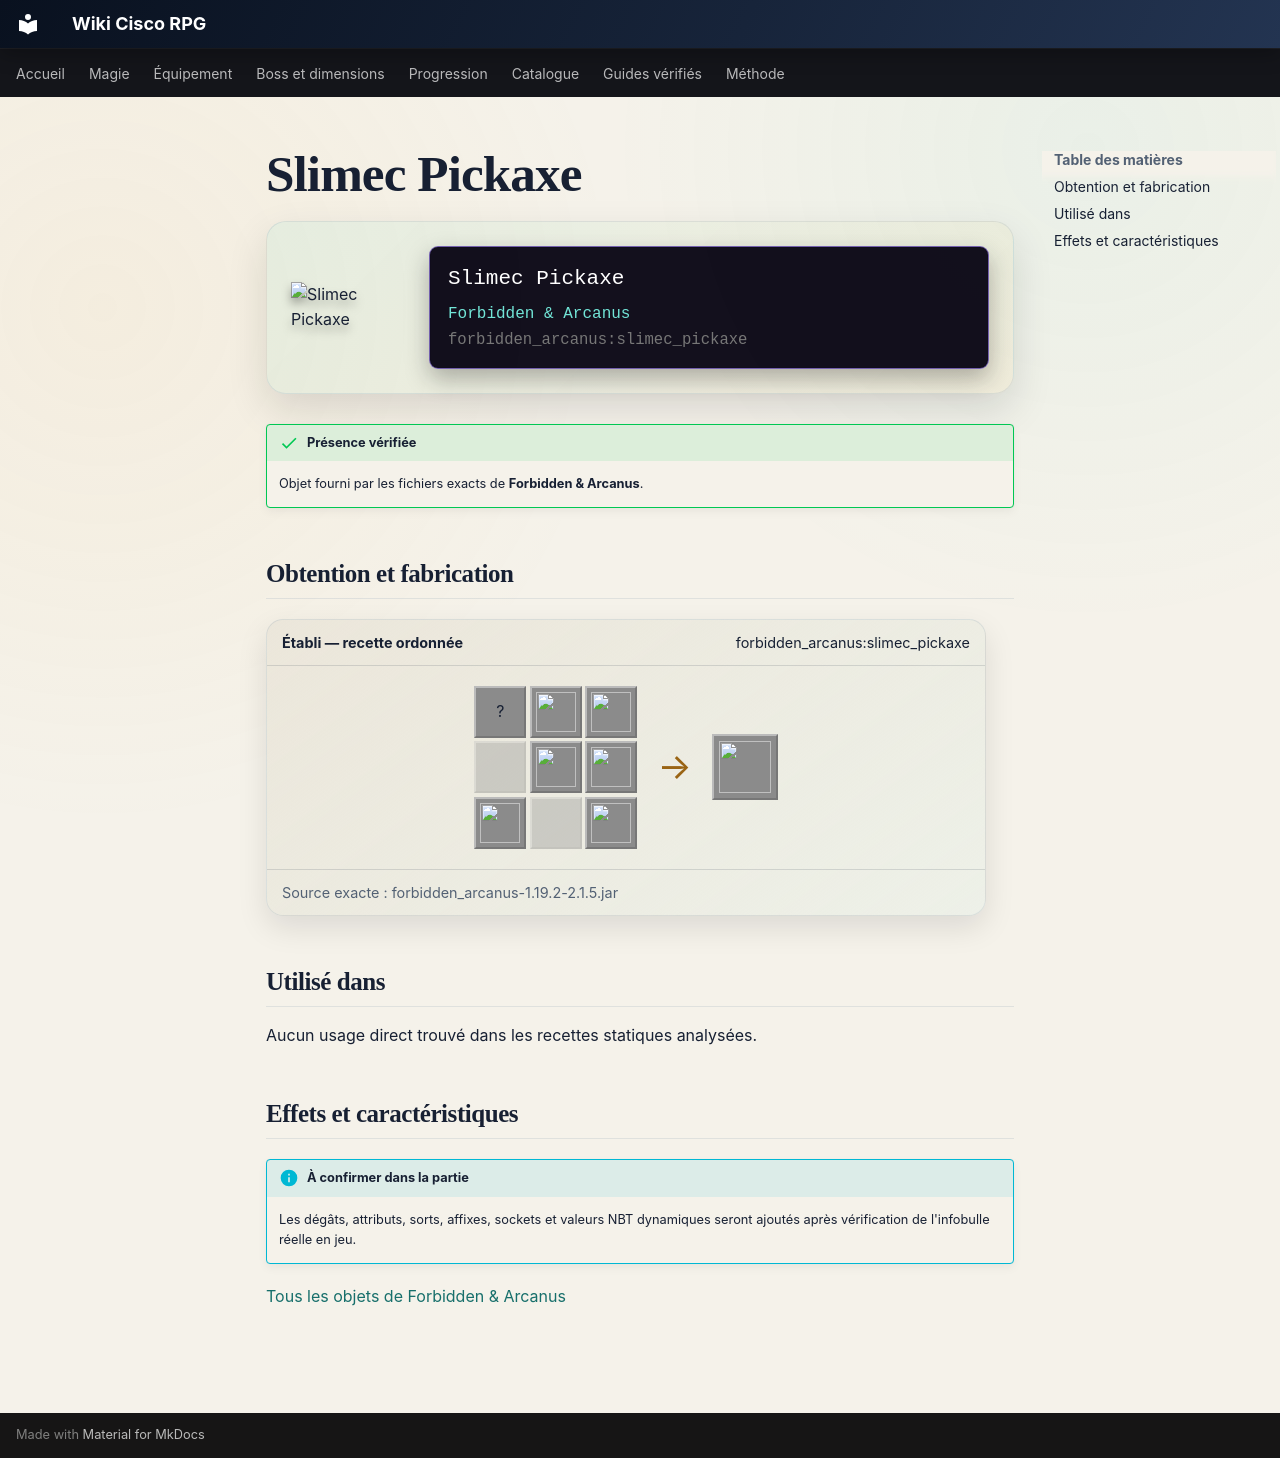

repository: Kloups-Dev/wiki-cisco-rpg · page: catalogue/objets/forbidden_arcanus/slimec_pickaxe/index.html · generator: mkdocs

# Slimec Pickaxe

<div class="mc-item-showcase">
<img class="mc-item-icon" src="../../../../assets/generated/items/forbidden_arcanus/slimec_pickaxe.png" alt="Slimec Pickaxe">
<div class="mc-tooltip-card">
<div class="mc-tooltip-card__name">Slimec Pickaxe</div>
<div class="mc-tooltip-card__mod">Forbidden &amp; Arcanus</div>
<div class="mc-tooltip-card__id">forbidden_arcanus:slimec_pickaxe</div>
</div>
</div>

!!! success "Présence vérifiée"
    Objet fourni par les fichiers exacts de **Forbidden & Arcanus**.

## Obtention et fabrication

<div class="jei-recipe"><div class="jei-recipe__head"><strong>Établi — recette ordonnée</strong><span>forbidden_arcanus:slimec_pickaxe</span></div><div class="jei-recipe__body"><div class="jei-grid"><span class="jei-slot" title="Slime Ball (minecraft:slime_ball)">?</span><a class="jei-slot" href="../../../../catalogue/objets/forbidden_arcanus/deorum_ingot/" title="Deorum Ingot (forbidden_arcanus:deorum_ingot)"><img src="../../../../assets/generated/items/forbidden_arcanus/deorum_ingot.png" alt="" loading="lazy"></a><a class="jei-slot" href="../../../../catalogue/objets/forbidden_arcanus/deorum_ingot/" title="Deorum Ingot (forbidden_arcanus:deorum_ingot)"><img src="../../../../assets/generated/items/forbidden_arcanus/deorum_ingot.png" alt="" loading="lazy"></a><span class="jei-slot jei-slot--empty"></span><a class="jei-slot" href="../../../../catalogue/objets/forbidden_arcanus/edelwood_stick/" title="Edelwood Stick (forbidden_arcanus:edelwood_stick)"><img src="../../../../assets/generated/items/forbidden_arcanus/edelwood_stick.png" alt="" loading="lazy"></a><a class="jei-slot" href="../../../../catalogue/objets/forbidden_arcanus/deorum_ingot/" title="Deorum Ingot (forbidden_arcanus:deorum_ingot)"><img src="../../../../assets/generated/items/forbidden_arcanus/deorum_ingot.png" alt="" loading="lazy"></a><a class="jei-slot" href="../../../../catalogue/objets/forbidden_arcanus/edelwood_stick/" title="Edelwood Stick (forbidden_arcanus:edelwood_stick)"><img src="../../../../assets/generated/items/forbidden_arcanus/edelwood_stick.png" alt="" loading="lazy"></a><span class="jei-slot jei-slot--empty"></span><a class="jei-slot" href="../../../../catalogue/objets/forbidden_arcanus/golden_feather/" title="Golden Feather (forbidden_arcanus:golden_feather)"><img src="../../../../assets/generated/items/forbidden_arcanus/golden_feather.png" alt="" loading="lazy"></a></div><span class="jei-arrow">→</span><span class="jei-slot jei-slot--result"><img src="../../../../assets/generated/items/forbidden_arcanus/slimec_pickaxe.png" alt=""></span></div><div class="jei-recipe__source">Source exacte : forbidden_arcanus-1.19.2-2.1.5.jar</div></div>

## Utilisé dans

Aucun usage direct trouvé dans les recettes statiques analysées.

## Effets et caractéristiques

!!! info "À confirmer dans la partie"
    Les dégâts, attributs, sorts, affixes, sockets et valeurs NBT dynamiques seront ajoutés après vérification de l'infobulle réelle en jeu.

[Tous les objets de Forbidden & Arcanus](../../../contenu/forbidden-arcanus.md)
